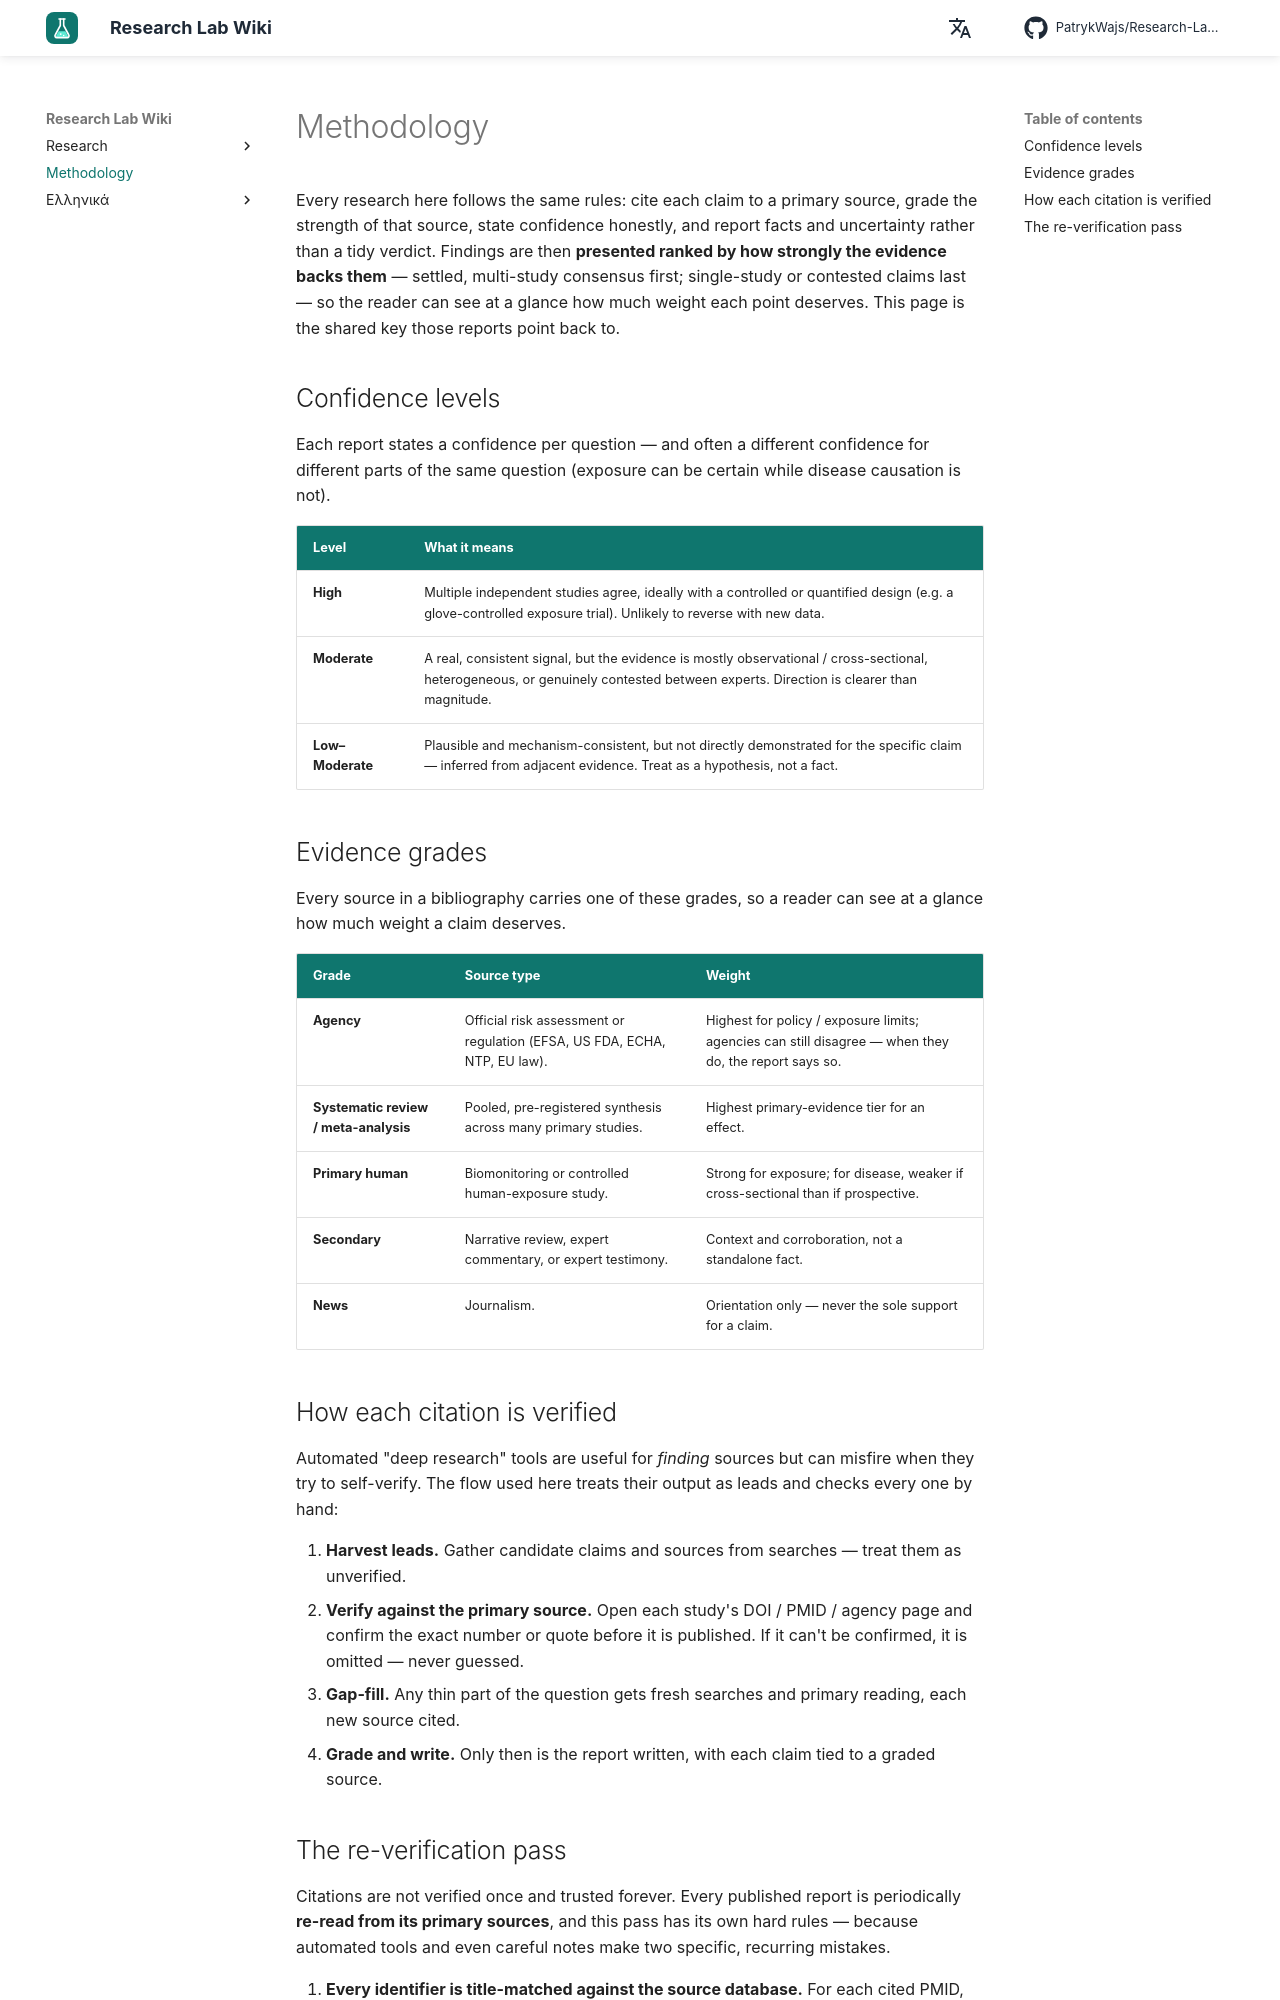

repository: PatrykWajs/Research-Lab-Wiki · page: methodology/index.html · generator: mkdocs

---
description: How Research Lab Wiki grades evidence, states confidence, and verifies every citation.
---

# Methodology

Every research here follows the same rules: cite each claim to a primary source, grade the strength of that source, state confidence honestly, and report facts and uncertainty rather than a tidy verdict. Findings are then **presented ranked by how strongly the evidence backs them** — settled, multi-study consensus first; single-study or contested claims last — so the reader can see at a glance how much weight each point deserves. This page is the shared key those reports point back to.

## Confidence levels

Each report states a confidence per question — and often a different confidence for different parts of the same question (exposure can be certain while disease causation is not).

| Level | What it means |
|---|---|
| **High** | Multiple independent studies agree, ideally with a controlled or quantified design (e.g. a glove-controlled exposure trial). Unlikely to reverse with new data. |
| **Moderate** | A real, consistent signal, but the evidence is mostly observational / cross-sectional, heterogeneous, or genuinely contested between experts. Direction is clearer than magnitude. |
| **Low–Moderate** | Plausible and mechanism-consistent, but not directly demonstrated for the specific claim — inferred from adjacent evidence. Treat as a hypothesis, not a fact. |

## Evidence grades

Every source in a bibliography carries one of these grades, so a reader can see at a glance how much weight a claim deserves.

| Grade | Source type | Weight |
|---|---|---|
| **Agency** | Official risk assessment or regulation (EFSA, US FDA, ECHA, NTP, EU law). | Highest for policy / exposure limits; agencies can still disagree — when they do, the report says so. |
| **Systematic review / meta-analysis** | Pooled, pre-registered synthesis across many primary studies. | Highest primary-evidence tier for an effect. |
| **Primary human** | Biomonitoring or controlled human-exposure study. | Strong for exposure; for disease, weaker if cross-sectional than if prospective. |
| **Secondary** | Narrative review, expert commentary, or expert testimony. | Context and corroboration, not a standalone fact. |
| **News** | Journalism. | Orientation only — never the sole support for a claim. |

## How each citation is verified

Automated "deep research" tools are useful for *finding* sources but can misfire when they try to self-verify. The flow used here treats their output as leads and checks every one by hand:

1. **Harvest leads.** Gather candidate claims and sources from searches — treat them as unverified.
2. **Verify against the primary source.** Open each study's DOI / PMID / agency page and confirm the exact number or quote before it is published. If it can't be confirmed, it is omitted — never guessed.
3. **Gap-fill.** Any thin part of the question gets fresh searches and primary reading, each new source cited.
4. **Grade and write.** Only then is the report written, with each claim tied to a graded source.
